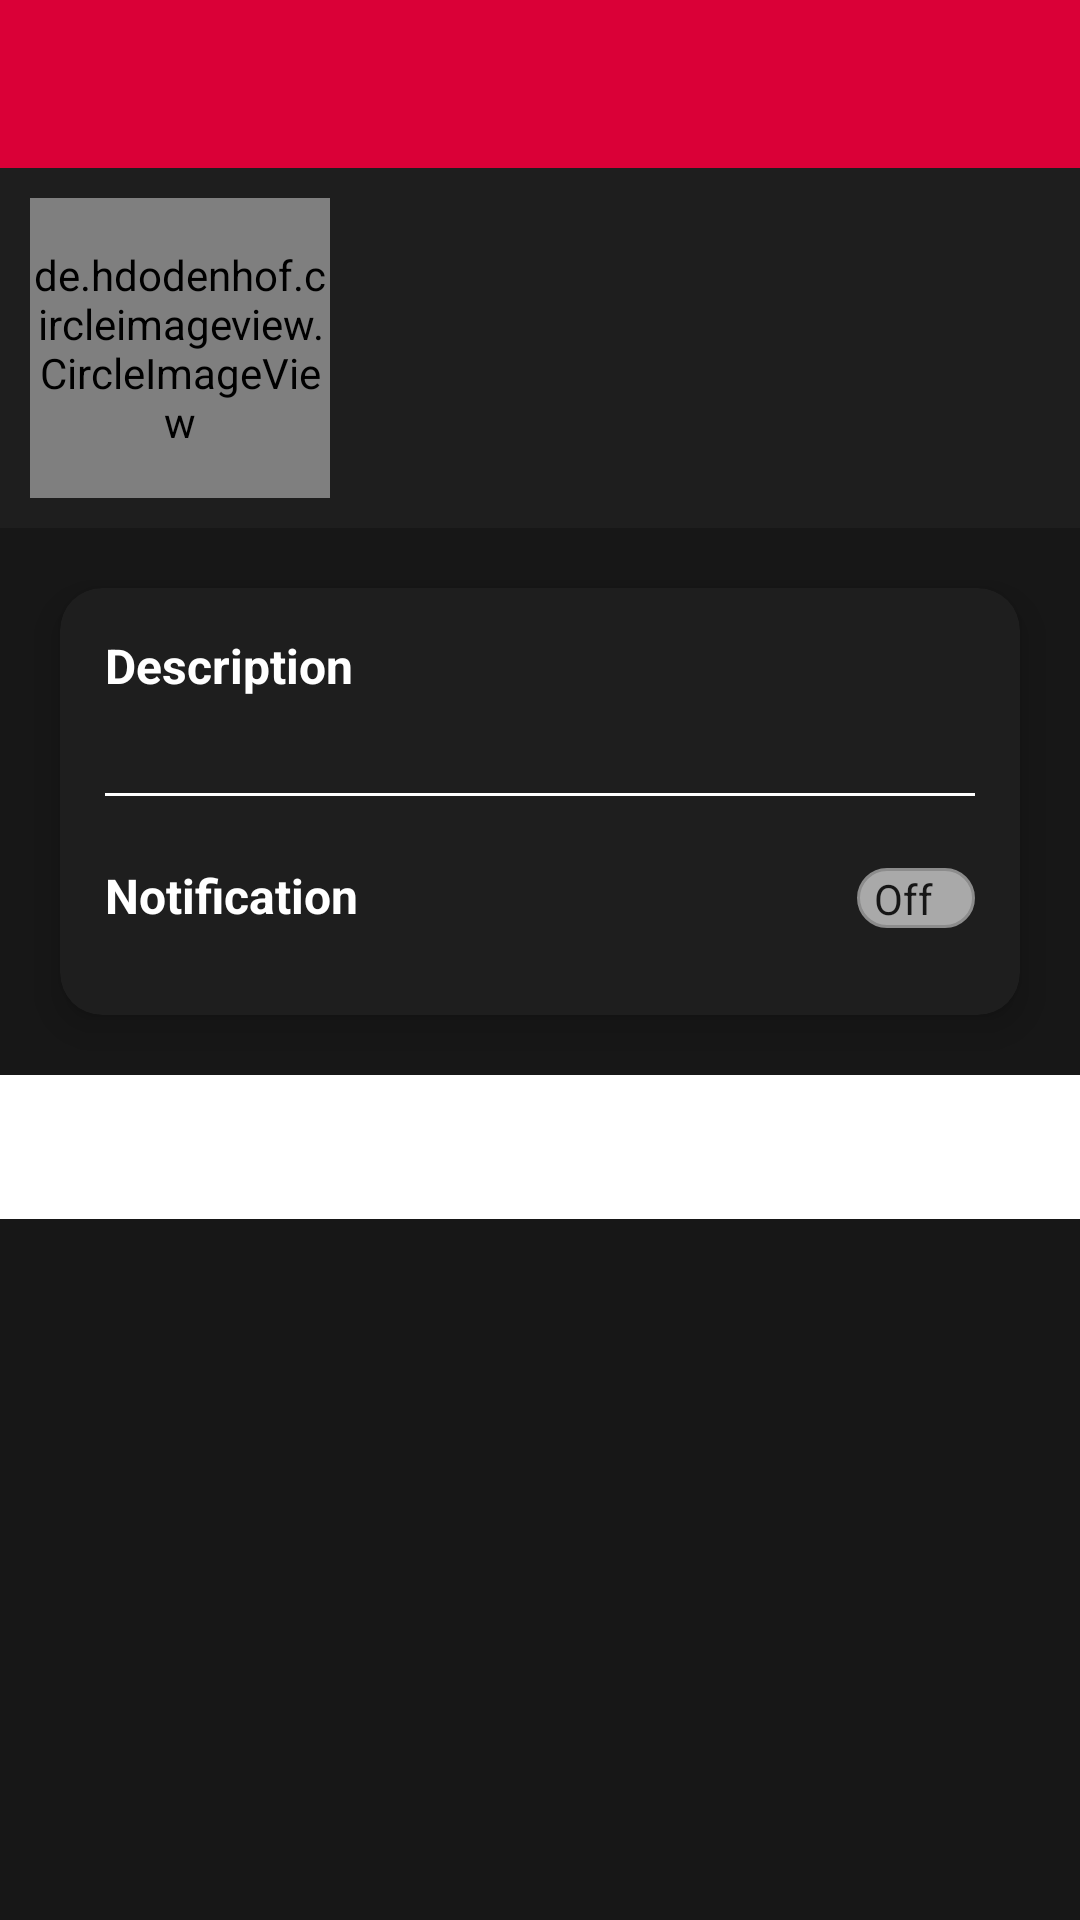

Write the Android layout XML for this screen, with the resource values it uses.
<!-- AndroidManifest.xml: activity theme Theme.Fidertime.NoActionBar -->
<!-- res/layout/activity_message_group_detail.xml -->
<LinearLayout xmlns:android="http://schemas.android.com/apk/res/android"
    xmlns:app="http://schemas.android.com/apk/res-auto"
    xmlns:tools="http://schemas.android.com/tools"
    android:layout_width="match_parent"
    android:layout_height="match_parent"
    tools:context=".activities.MessagePersonalDetailActivity"
    android:background="@color/primary_color"
    android:orientation="vertical"
    >

    <androidx.appcompat.widget.Toolbar
        android:id="@+id/toolbar_personal_detail"
        android:layout_width="match_parent"
        android:layout_height="?actionBarSize"
        android:background="@color/ascent_color"
        />

    <LinearLayout
        android:layout_width="match_parent"
        android:layout_height="wrap_content"
        android:padding="10dp"
        android:background="@color/secondary_color"
        >

        <de.hdodenhof.circleimageview.CircleImageView
            android:id="@+id/image_view_group"
            android:layout_height="100dp"
            android:layout_width="100dp"

            />

        <LinearLayout
            android:layout_width="match_parent"
            android:layout_height="match_parent"
            android:gravity="center_vertical"
            android:orientation="vertical"
            android:layout_marginStart="10dp"
            >

            <TextView
                android:id="@+id/group_name"
                android:layout_width="wrap_content"
                android:layout_height="wrap_content"
                android:textStyle="bold"
                android:textColor="@color/white"
                android:textSize="24sp"
                />

            <LinearLayout
                android:layout_width="wrap_content"
                android:layout_height="wrap_content"
                android:orientation="horizontal"
                >
                <TextView
                    android:id="@+id/count_member"
                    android:layout_width="wrap_content"
                    android:layout_height="wrap_content"
                    android:textColor="@color/disable_color"
                    android:textSize="18sp"
                    />

                <TextView
                    android:id="@+id/count_online"
                    android:layout_width="wrap_content"
                    android:layout_height="wrap_content"
                    android:textColor="@color/disable_color"
                    android:textSize="18sp"
                    />
            </LinearLayout>
        </LinearLayout>

    </LinearLayout>

    <androidx.cardview.widget.CardView
        android:layout_marginTop="10dp"
        android:layout_width="match_parent"
        android:layout_height="wrap_content"
        tools:context=".fragments.LinkListFragment"
        app:cardElevation="8dp"
        app:cardCornerRadius="14dp"
        android:backgroundTint="@color/secondary_color"
        android:layout_margin="20dp">

        <LinearLayout
            android:layout_width="match_parent"
            android:layout_height="match_parent"
            android:orientation="vertical"
            android:layout_margin="15dp"
            >

            <TextView
                android:id="@+id/description_title"
                android:layout_width="wrap_content"
                android:layout_height="wrap_content"
                android:text="@string/description"
                android:textSize="16dp"
                android:textColor="@color/white"
                android:textStyle="bold"
                />

            <TextView
                android:id="@+id/group_description"
                android:layout_width="wrap_content"
                android:layout_height="wrap_content"
                android:textSize="16dp"
                android:textColor="@color/white"
                />

            <View
                android:layout_width="match_parent"
                android:layout_height="1dp"
                android:background="@color/white"
                android:layout_marginTop="10dp"
                />

            <LinearLayout
                android:layout_width="match_parent"
                android:layout_height="wrap_content"
                android:orientation="horizontal"
                android:layout_marginTop="10dp"
                >

                <TextView
                    android:layout_width="wrap_content"
                    android:layout_height="wrap_content"
                    android:text="@string/notification"
                    android:textSize="16dp"
                    android:textColor="@color/white"
                    android:textStyle="bold"
                    />

                <View
                    android:layout_width="wrap_content"
                    android:layout_height="match_parent"
                    android:layout_weight="1" />

                <androidx.appcompat.widget.SwitchCompat
                    android:id="@+id/switch_notification"
                    android:layout_width="wrap_content"
                    android:layout_height="wrap_content"
                    android:thumb="@drawable/thumb"
                    app:track="@drawable/track"
                    app:showText="true"
                    android:textColor="@color/black"
                    android:textOn="@string/On"
                    android:textOff="@string/Off"/>
            </LinearLayout>

        </LinearLayout>
    </androidx.cardview.widget.CardView>

    <com.google.android.material.tabs.TabLayout
        android:id="@+id/tab_layout_message_list"
        android:layout_width="match_parent"
        android:layout_height="wrap_content" />

    <androidx.viewpager2.widget.ViewPager2
        android:id="@+id/pager_message_list"
        android:layout_width="match_parent"
        android:layout_height="0dp"
        android:layout_weight="1" />


</LinearLayout>
<!-- resources referenced by this layout -->
<resources>
  <color name="ascent_color">#DA0037</color>
  <color name="black">#FF000000</color>
  <color name="disable_color">#A9A9A9</color>
  <color name="primary_color">#171717</color>
  <color name="secondary_color">#1E1E1E</color>
  <color name="white">#FFFFFFFF</color>
  <!-- drawable track (drawable) -->
  <?xml version="1.0" encoding="utf-8"?>
  <selector xmlns:android="http://schemas.android.com/apk/res/android">
  
      <item android:state_checked="true">
          <shape android:shape="rectangle">
              <solid android:color="@color/ascent_color"/>
              <corners android:radius="100dp"/>
              <stroke android:width="1dp"
                  android:color="#8c8c8c"/>
              <size android:height="20dp"/>
          </shape>
      </item>
  
      <item android:state_checked="false">
          <shape android:shape="rectangle">
              <solid android:color="@color/disable_color"/>
              <corners android:radius="100dp"/>
              <stroke android:width="1dp"
                  android:color="#8c8c8c"/>
              <size android:height="20dp"/>
          </shape>
      </item>
  
  </selector>
  <string name="Off">Off</string>
  <string name="On">On</string>
  <string name="description">Description</string>s
  <string name="notification">Notification</string>
  <style name="Theme.Fidertime.NoActionBar">
          <item name="windowActionBar">false</item>
          <item name="windowNoTitle">true</item>
      </style>
</resources>
